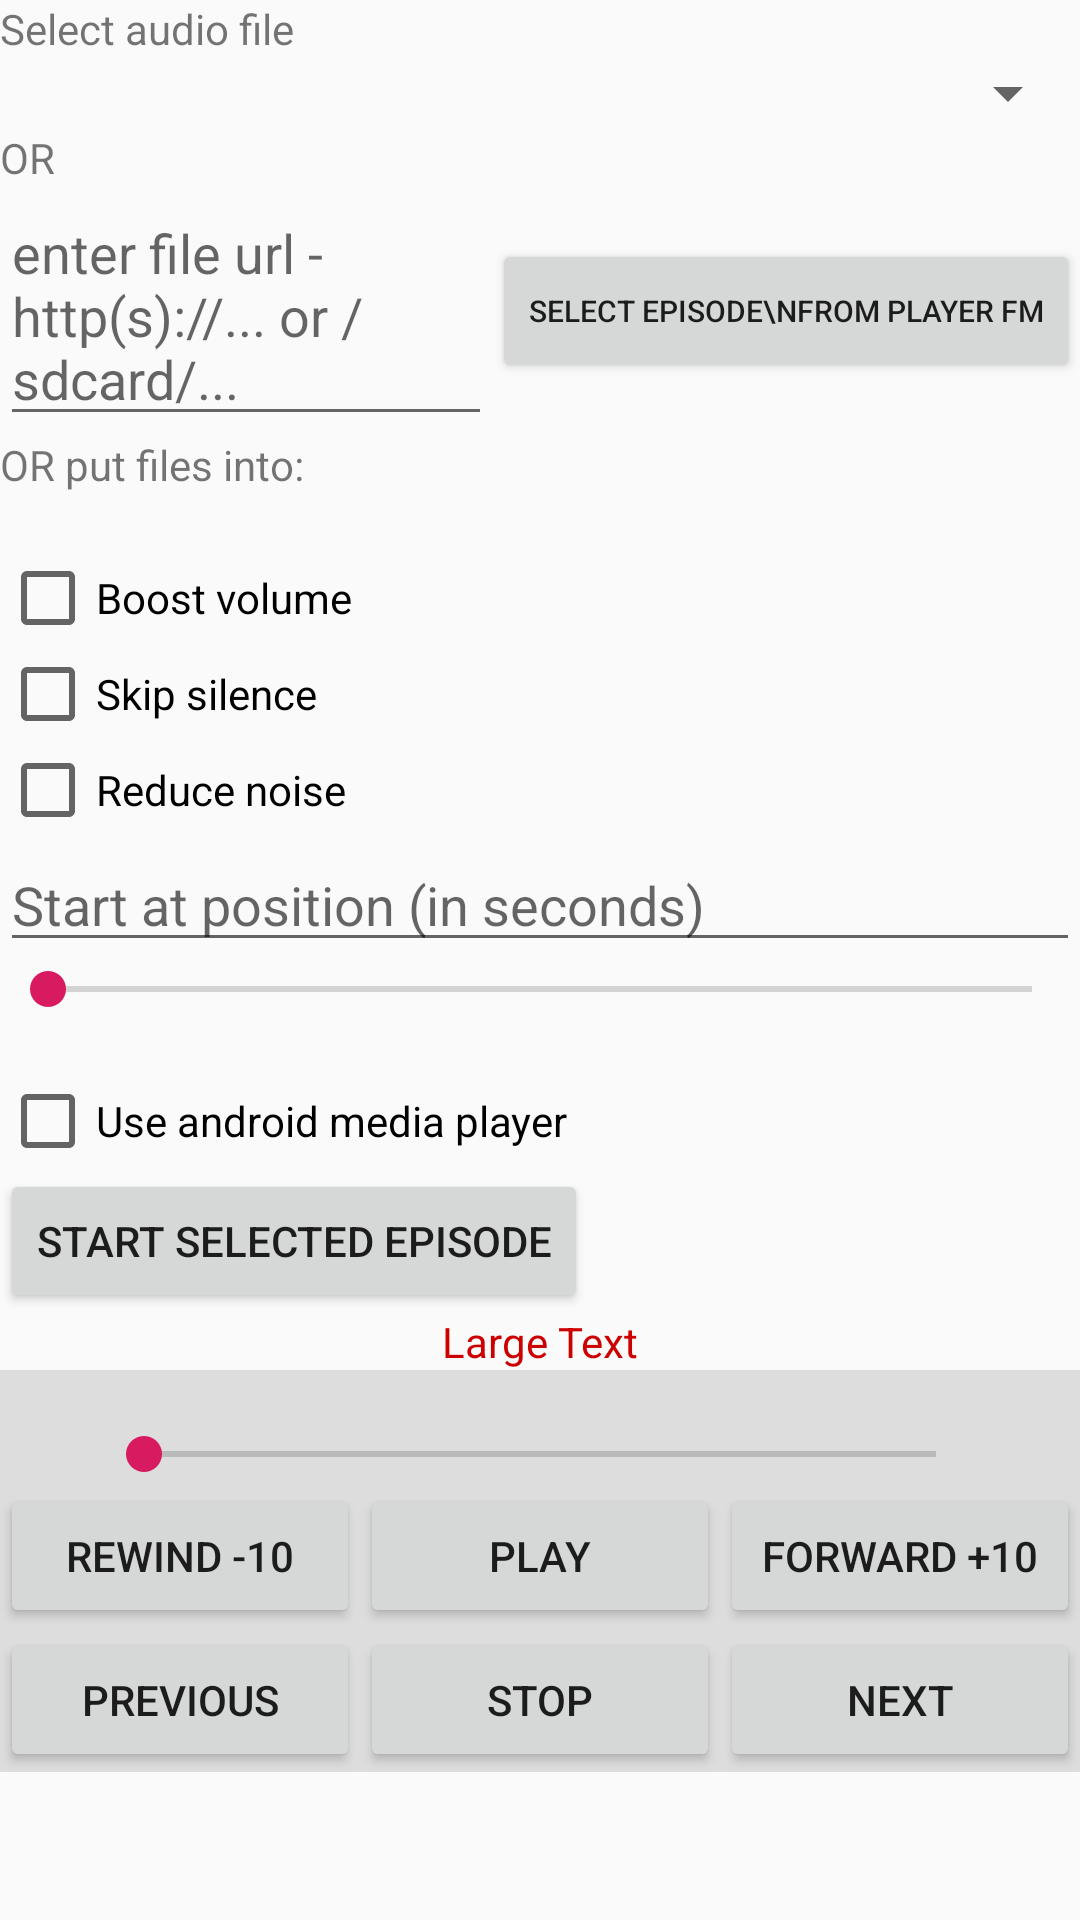

Write the Android layout XML for this screen, with the resource values it uses.
<!-- AndroidManifest.xml: application theme AppTheme -->
<!-- res/layout/activity_player.xml -->
<LinearLayout xmlns:android="http://schemas.android.com/apk/res/android"
              xmlns:tools="http://schemas.android.com/tools"
              android:layout_width="match_parent"
              android:layout_height="match_parent"
              android:orientation="vertical"
              tools:context=".PlayerActivity">

    <TextView
        android:layout_width="wrap_content"
        android:layout_height="wrap_content"
        android:text="Select audio file"/>

    <Spinner
        android:id="@+id/files_spinner"
        android:layout_width="fill_parent"
        android:layout_height="wrap_content"/>

    <TextView
        android:layout_width="wrap_content"
        android:layout_height="wrap_content"
        android:text="OR"/>

    <LinearLayout
        android:layout_width="match_parent"
        android:layout_height="wrap_content"
        android:gravity="center"
        android:orientation="horizontal">

        <EditText
            android:id="@+id/audio_url"
            android:layout_width="match_parent"
            android:layout_height="wrap_content"
            android:layout_weight="1"
            android:hint="enter file url - http(s)://... or /sdcard/..."/>

        <Button
            android:id="@+id/select_episode"
            android:layout_width="wrap_content"
            android:layout_height="wrap_content"
            android:text="Select episode\nfrom Player FM"
            android:textSize="10sp"/>

    </LinearLayout>
    <TextView
        android:layout_width="wrap_content"
        android:layout_height="wrap_content"
        android:text="OR put files into:"/>
    <TextView
        android:id="@+id/local_folder_path"
        android:layout_width="wrap_content"
        android:layout_height="wrap_content"
       />

    <ScrollView
        android:layout_width="match_parent"
        android:layout_height="wrap_content"
        android:layout_weight="2">

        <LinearLayout
            android:layout_width="match_parent"
            android:layout_height="0dp"
            android:layout_weight="2"
            android:orientation="vertical">

            <LinearLayout
                android:layout_width="match_parent"
                android:layout_height="wrap_content"
                android:layout_weight="1"
                android:orientation="vertical">


                <CheckBox
                    android:id="@+id/boost_volume"
                    android:layout_width="wrap_content"
                    android:layout_height="wrap_content"
                    android:text="Boost volume"/>

                <CheckBox
                    android:id="@+id/skip_silence"
                    android:layout_width="wrap_content"
                    android:layout_height="wrap_content"
                    android:text="Skip silence"/>

                <CheckBox
                    android:id="@+id/reduce_noise"
                    android:layout_width="wrap_content"
                    android:layout_height="wrap_content"
                    android:text="Reduce noise"/>

                <EditText
                    android:id="@+id/start_at"
                    android:layout_width="match_parent"
                    android:layout_height="wrap_content"
                    android:ems="10"
                    android:hint="Start at position (in seconds)"
                    android:inputType="numberDecimal"/>

                <SeekBar
                    android:id="@+id/speed"
                    android:layout_width="match_parent"
                    android:layout_height="wrap_content"/>

                <TextView
                    android:id="@+id/speed_value"
                    android:layout_width="wrap_content"
                    android:layout_height="wrap_content"/>

                <CheckBox
                    android:id="@+id/use_android_media_player"
                    android:layout_width="wrap_content"
                    android:layout_height="wrap_content"
                    android:checked="false"
                    android:text="Use android media player"/>

                <Button
                    android:id="@+id/start_selected"
                    android:layout_width="wrap_content"
                    android:layout_height="wrap_content"
                    android:text="Start selected episode"/>


            </LinearLayout>


            <TextView
                android:id="@+id/test"
                android:layout_width="wrap_content"
                android:layout_height="wrap_content"
                android:layout_gravity="center"
                android:text="Large Text"
                android:textColor="#ffcc0000"/>

            <LinearLayout
                android:id="@+id/controls_container"
                android:layout_width="match_parent"
                android:layout_height="wrap_content"
                android:background="#dddddd"
                android:orientation="vertical">

                <TextView
                    android:id="@+id/playing_episode"
                    android:layout_width="wrap_content"
                    android:layout_height="wrap_content"/>

                <LinearLayout
                    android:layout_width="match_parent"
                    android:layout_height="wrap_content"
                    android:orientation="horizontal">

                    <TextView
                        android:id="@+id/current_time"
                        android:layout_width="wrap_content"
                        android:layout_height="wrap_content"
                        android:minWidth="32dp"/>

                    <SeekBar
                        android:id="@+id/progress"
                        android:layout_width="match_parent"
                        android:layout_height="wrap_content"
                        android:layout_gravity="center_horizontal"
                        android:layout_weight="1"/>

                    <TextView
                        android:id="@+id/duration"
                        android:layout_width="wrap_content"
                        android:layout_height="wrap_content"
                        android:minWidth="32dp"/>
                </LinearLayout>

                <LinearLayout
                    android:layout_width="match_parent"
                    android:layout_height="wrap_content"
                    android:orientation="horizontal">

                    <Button
                        android:id="@+id/rewind"
                        android:layout_width="0dp"
                        android:layout_height="wrap_content"
                        android:layout_weight="1"
                        android:text="Rewind -10"/>

                    <Button
                        android:id="@+id/play"
                        android:layout_width="0dp"
                        android:layout_height="wrap_content"
                        android:layout_weight="1"
                        android:text="Play"/>

                    <Button
                        android:id="@+id/pause"
                        android:layout_width="0dp"
                        android:layout_height="wrap_content"
                        android:layout_weight="1"
                        android:text="Pause"
                        android:visibility="gone"/>

                    <Button
                        android:id="@+id/forward"
                        android:layout_width="0dp"
                        android:layout_height="wrap_content"
                        android:layout_weight="1"
                        android:text="Forward +10"/>
                </LinearLayout>

                <LinearLayout
                    android:layout_width="match_parent"
                    android:layout_height="wrap_content"
                    android:orientation="horizontal">

                    <Button
                        android:id="@+id/previous"
                        android:layout_width="0dp"
                        android:layout_height="wrap_content"
                        android:layout_weight="1"
                        android:text="Previous"/>

                    <Button
                        android:id="@+id/stop"
                        android:layout_width="0dp"
                        android:layout_height="wrap_content"
                        android:layout_weight="1"
                        android:text="Stop"/>

                    <Button
                        android:id="@+id/next"
                        android:layout_width="0dp"
                        android:layout_height="wrap_content"
                        android:layout_weight="1"
                        android:text="Next"/>
                </LinearLayout>
            </LinearLayout>
        </LinearLayout>
    </ScrollView>
</LinearLayout>
<!-- resources referenced by this layout -->
<resources>
  <style name="AppTheme" parent="Theme.AppCompat.Light.NoActionBar">
          
          <item name="colorPrimary">@color/colorPrimary</item>
          <item name="colorPrimaryDark">@color/colorPrimaryDark</item>
          <item name="colorAccent">@color/colorAccent</item>
      </style>
  <color name="colorPrimary">#008577</color>
  <color name="colorPrimaryDark">#00574B</color>
  <color name="colorAccent">#D81B60</color>
</resources>
